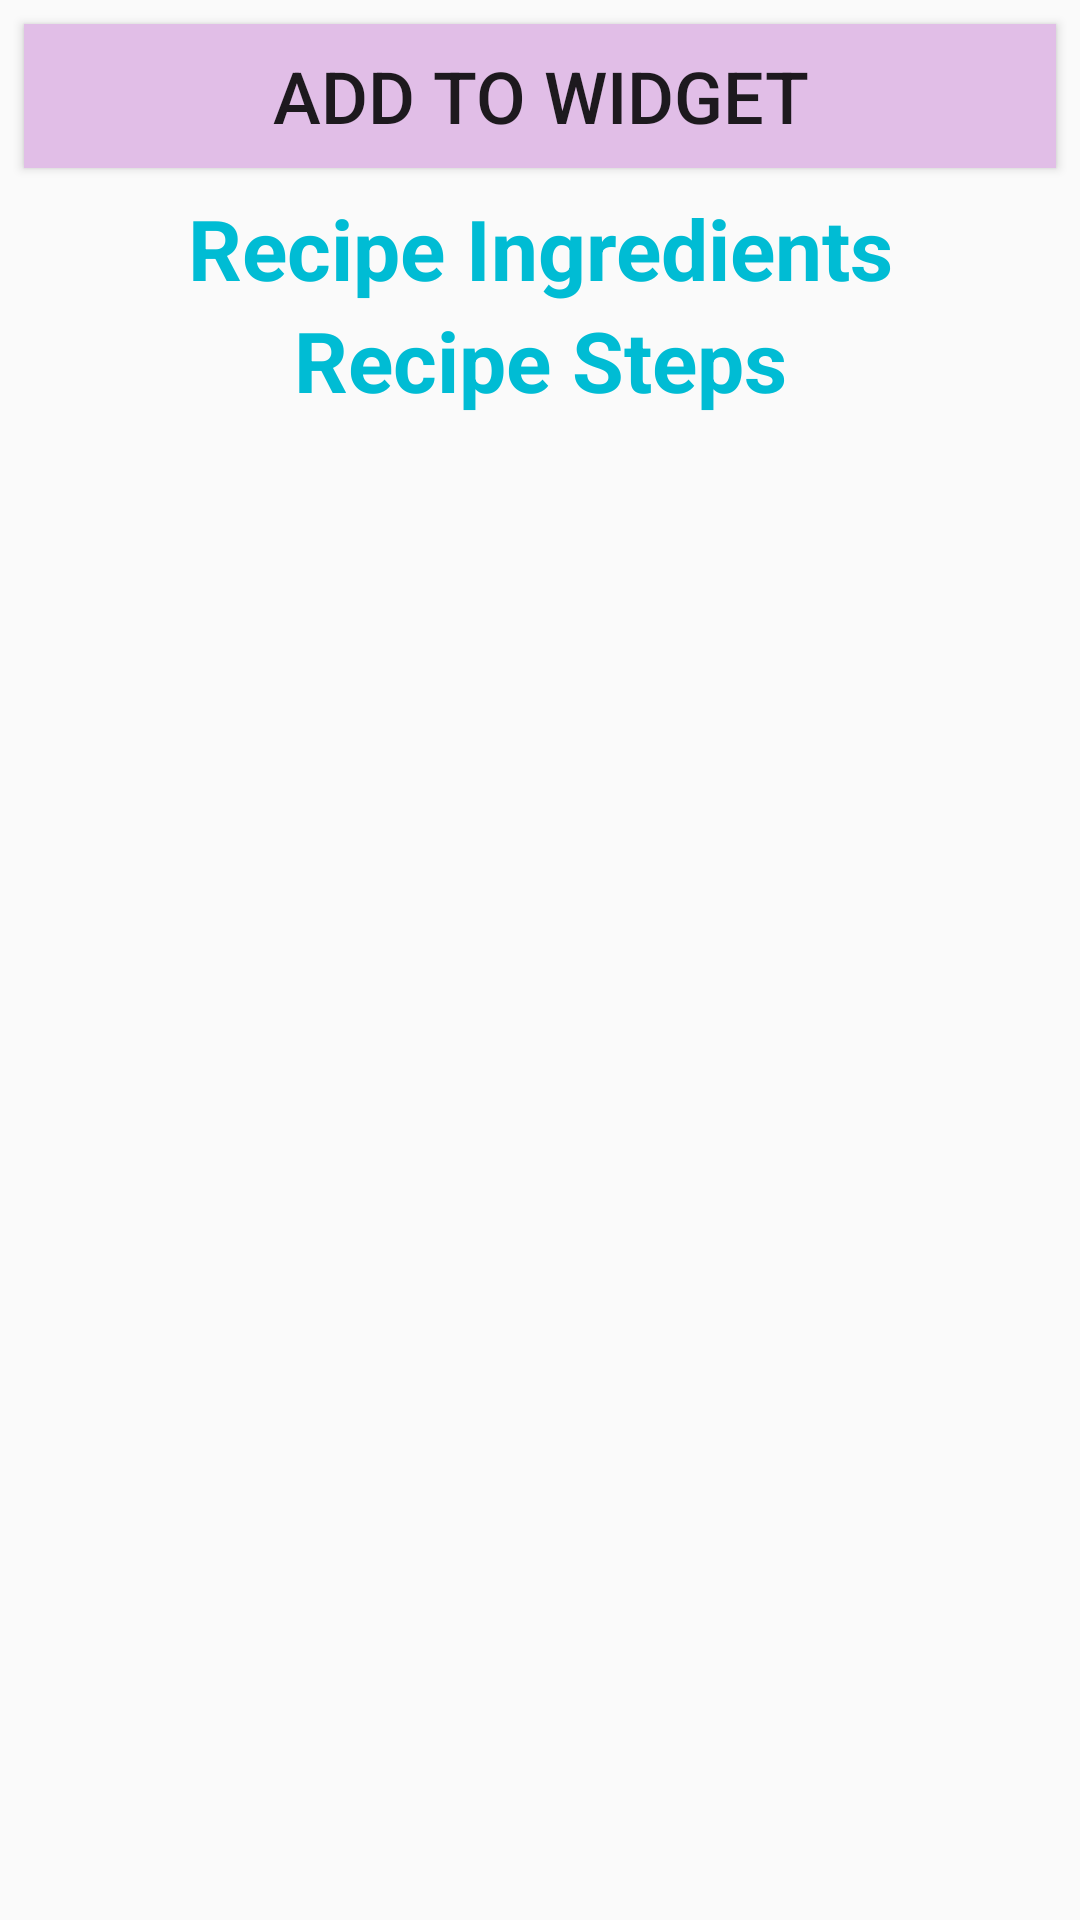

Layout XML and referenced resources for this Android screen:
<!-- AndroidManifest.xml: application theme AppTheme -->
<!-- res/layout/fragment_recipe_detail.xml -->
<?xml version="1.0" encoding="utf-8"?>
<ScrollView xmlns:android="http://schemas.android.com/apk/res/android"
    android:layout_width="match_parent"
    android:layout_height="match_parent"
    android:orientation="vertical">

    <LinearLayout
        android:layout_width="match_parent"
        android:layout_height="wrap_content"
        android:orientation="vertical">

        <Button
            android:id="@+id/btn_add_to_widget"
            android:layout_width="match_parent"
            android:layout_height="wrap_content"
            android:layout_margin="8dp"
            android:background="@color/primary_light"
            android:text="Add to Widget"
            android:textSize="24sp" />

        <TextView
            android:id="@+id/tv_ingredients_title"
            android:layout_width="match_parent"
            android:layout_height="wrap_content"
            android:gravity="center"
            android:text="@string/ingredients"
            android:textColor="@color/colorAccent"
            android:textSize="28sp"
            android:textStyle="bold" />

        <android.support.v7.widget.RecyclerView
            android:id="@+id/rv_ingredients_list"
            android:layout_width="wrap_content"
            android:layout_height="wrap_content"
            android:layout_below="@+id/tv_ingredientText"

            />

        <TextView
            android:id="@+id/tv_steps_title"
            android:layout_width="match_parent"
            android:layout_height="wrap_content"
            android:gravity="center"
            android:text="@string/recipe_steps"
            android:textColor="@color/colorAccent"
            android:textSize="28sp"
            android:textStyle="bold" />

        <android.support.v7.widget.RecyclerView
            android:id="@+id/rv_steps_list"
            android:layout_width="wrap_content"
            android:layout_height="wrap_content" />
    </LinearLayout>
</ScrollView>
<!-- resources referenced by this layout -->
<resources>
  <color name="colorAccent">#00BCD4</color>
  <color name="primary_light">#E1BEE7</color>
  <string name="ingredients">Recipe Ingredients</string>
  <string name="recipe_steps">Recipe Steps</string>
  <style name="AppTheme" parent="Theme.AppCompat.Light.DarkActionBar">
          
          <item name="colorPrimary">@color/colorPrimary</item>
          <item name="colorPrimaryDark">@color/colorPrimaryDark</item>
          <item name="colorAccent">@color/colorAccent</item>
      </style>
  <color name="colorPrimary">#9C27B0</color>
  <color name="colorPrimaryDark">#303F9F</color>
</resources>
